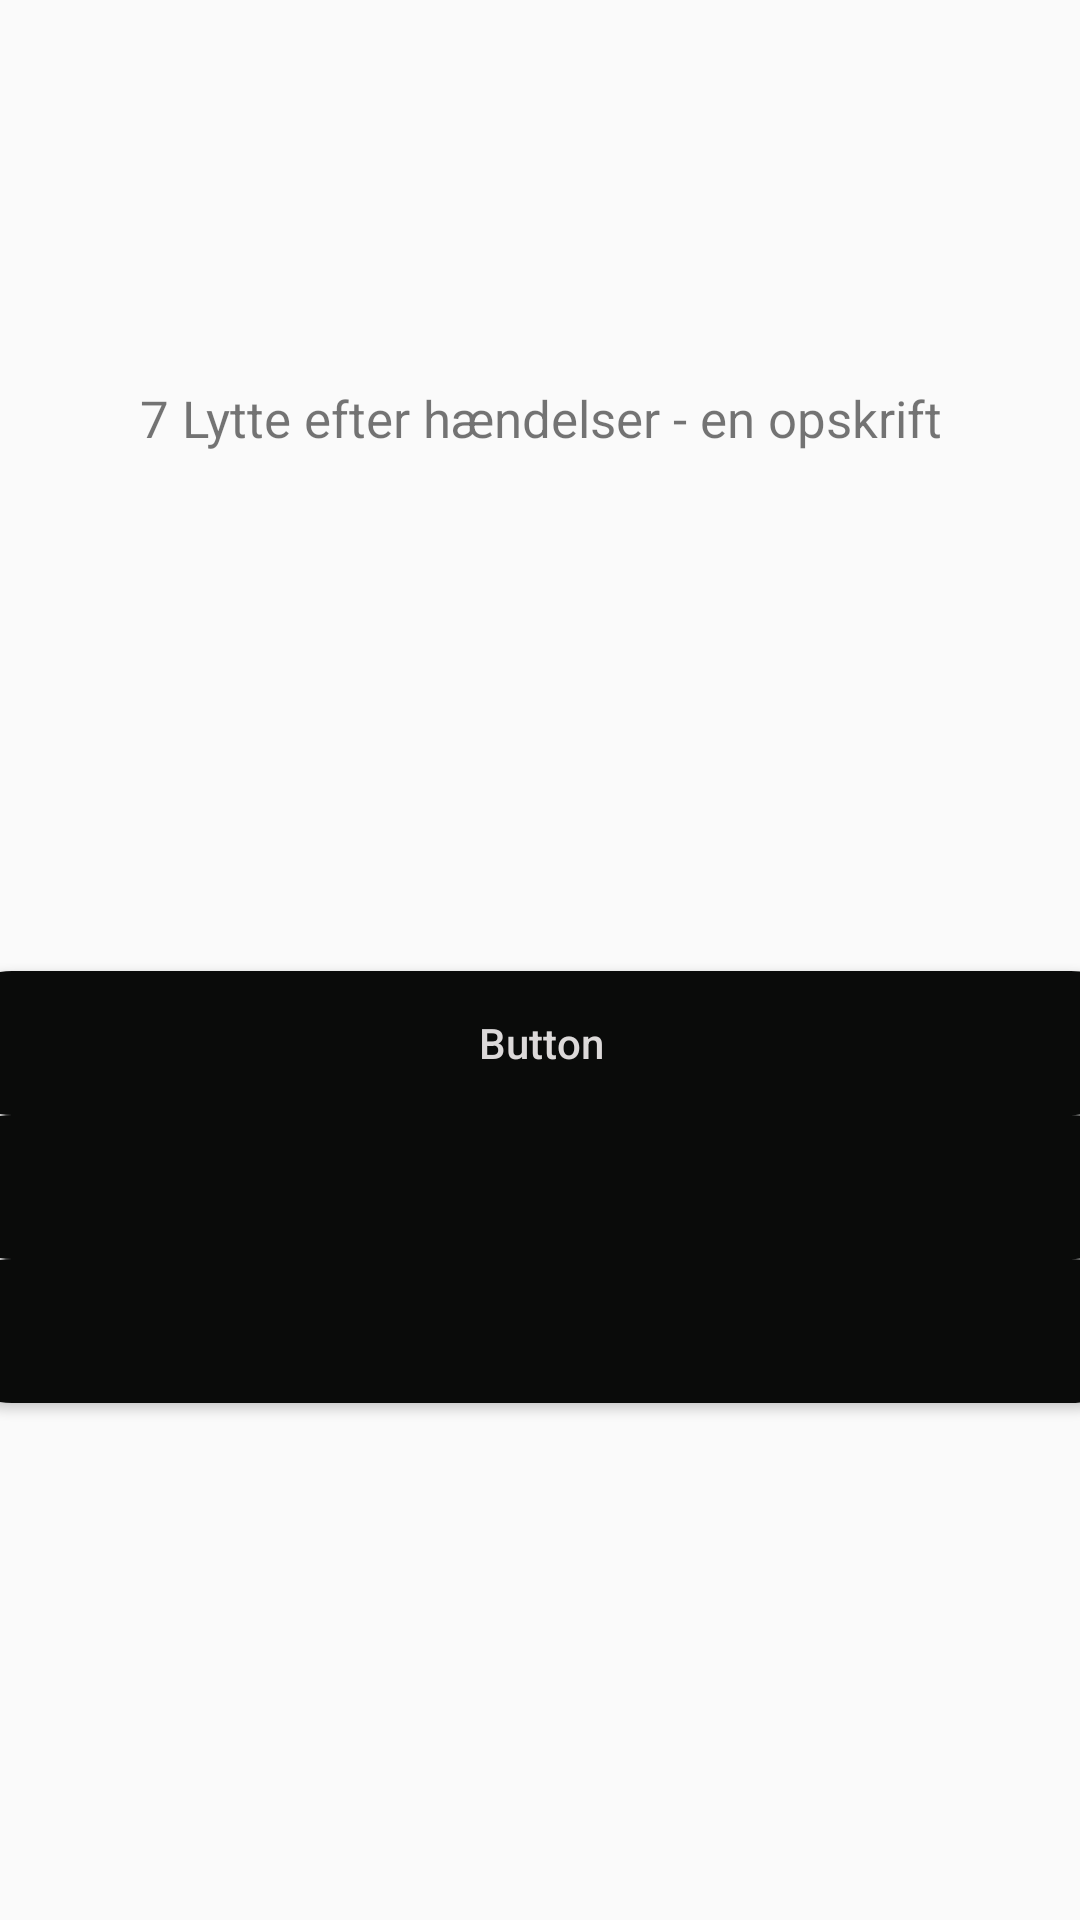

Here is an Android app screen rendered from its layout file. Give the layout XML and the strings, colors and styles it references.
<!-- AndroidManifest.xml: application theme AppTheme -->
<!-- res/layout/fragment4_layout.xml -->
<?xml version="1.0" encoding="utf-8"?>
<androidx.constraintlayout.widget.ConstraintLayout xmlns:android="http://schemas.android.com/apk/res/android"
    xmlns:app="http://schemas.android.com/apk/res-auto"
    xmlns:tools="http://schemas.android.com/tools"
    android:layout_width="match_parent"
    android:layout_height="match_parent"
    android:gravity="center"
    android:orientation="vertical">

    <TextView
        android:id="@+id/textview7"
        android:layout_width="283dp"
        android:layout_height="63dp"
        android:layout_marginTop="108dp"
        android:gravity="center"
        android:text="@string/exercise7title"
        android:textSize="17sp"
        app:layout_constraintEnd_toEndOf="parent"
        app:layout_constraintStart_toStartOf="parent"
        app:layout_constraintTop_toTopOf="parent" />

    <LinearLayout
        android:layout_width="401dp"
        android:layout_height="339dp"
        android:layout_marginTop="80dp"
        android:divider="@drawable/empty_tall_divider"
        android:orientation="vertical"
        android:showDividers="middle"
        app:layout_constraintBottom_toBottomOf="parent"
        app:layout_constraintEnd_toEndOf="parent"
        app:layout_constraintStart_toStartOf="parent"
        app:layout_constraintTop_toBottomOf="@+id/textview7"
        app:layout_constraintVertical_bias="0.05">

        <TextView
            android:id="@+id/textView5"
            android:layout_width="match_parent"
            android:layout_height="70dp"
            android:gravity="center"
            android:textSize="18sp" />

        <Button
            android:id="@+id/button71"
            android:layout_width="match_parent"
            android:layout_height="wrap_content"
            android:background="@drawable/background_button"
            android:inputType="textCapCharacters"
            android:text="Button"
            android:textColor="#dcd9d9" />

        <Button
            android:id="@+id/button72"
            android:layout_width="match_parent"
            android:layout_height="wrap_content"
            android:background="@drawable/background_button"
            android:inputType="textCapCharacters"

            android:textColor="#dcd9d9" />

        <Button
            android:id="@+id/button73"
            android:layout_width="match_parent"
            android:layout_height="wrap_content"
            android:background="@drawable/background_button"
            android:inputType="textCapCharacters"

            android:textColor="#dcd9d9" />


    </LinearLayout>


</androidx.constraintlayout.widget.ConstraintLayout>
<!-- resources referenced by this layout -->
<resources>
  <!-- drawable background_button (drawable-v24) -->
  <?xml version="1.0" encoding="utf-8"?>
  <shape xmlns:android="http://schemas.android.com/apk/res/android">
  
  
      <solid
          android:color="#0A0B0A"/>
      <corners
          android:radius="200dp"/>
  </shape>
  <string name="exercise7title">7 Lytte efter hændelser - en opskrift</string>
  <style name="AppTheme" parent="Theme.AppCompat.Light.NoActionBar">
          
          <item name="colorPrimary">#0A0B0A</item>
          <item name="colorPrimaryDark">#0A0B0A</item>
          <item name="colorAccent">#000000</item>
      </style>
</resources>
